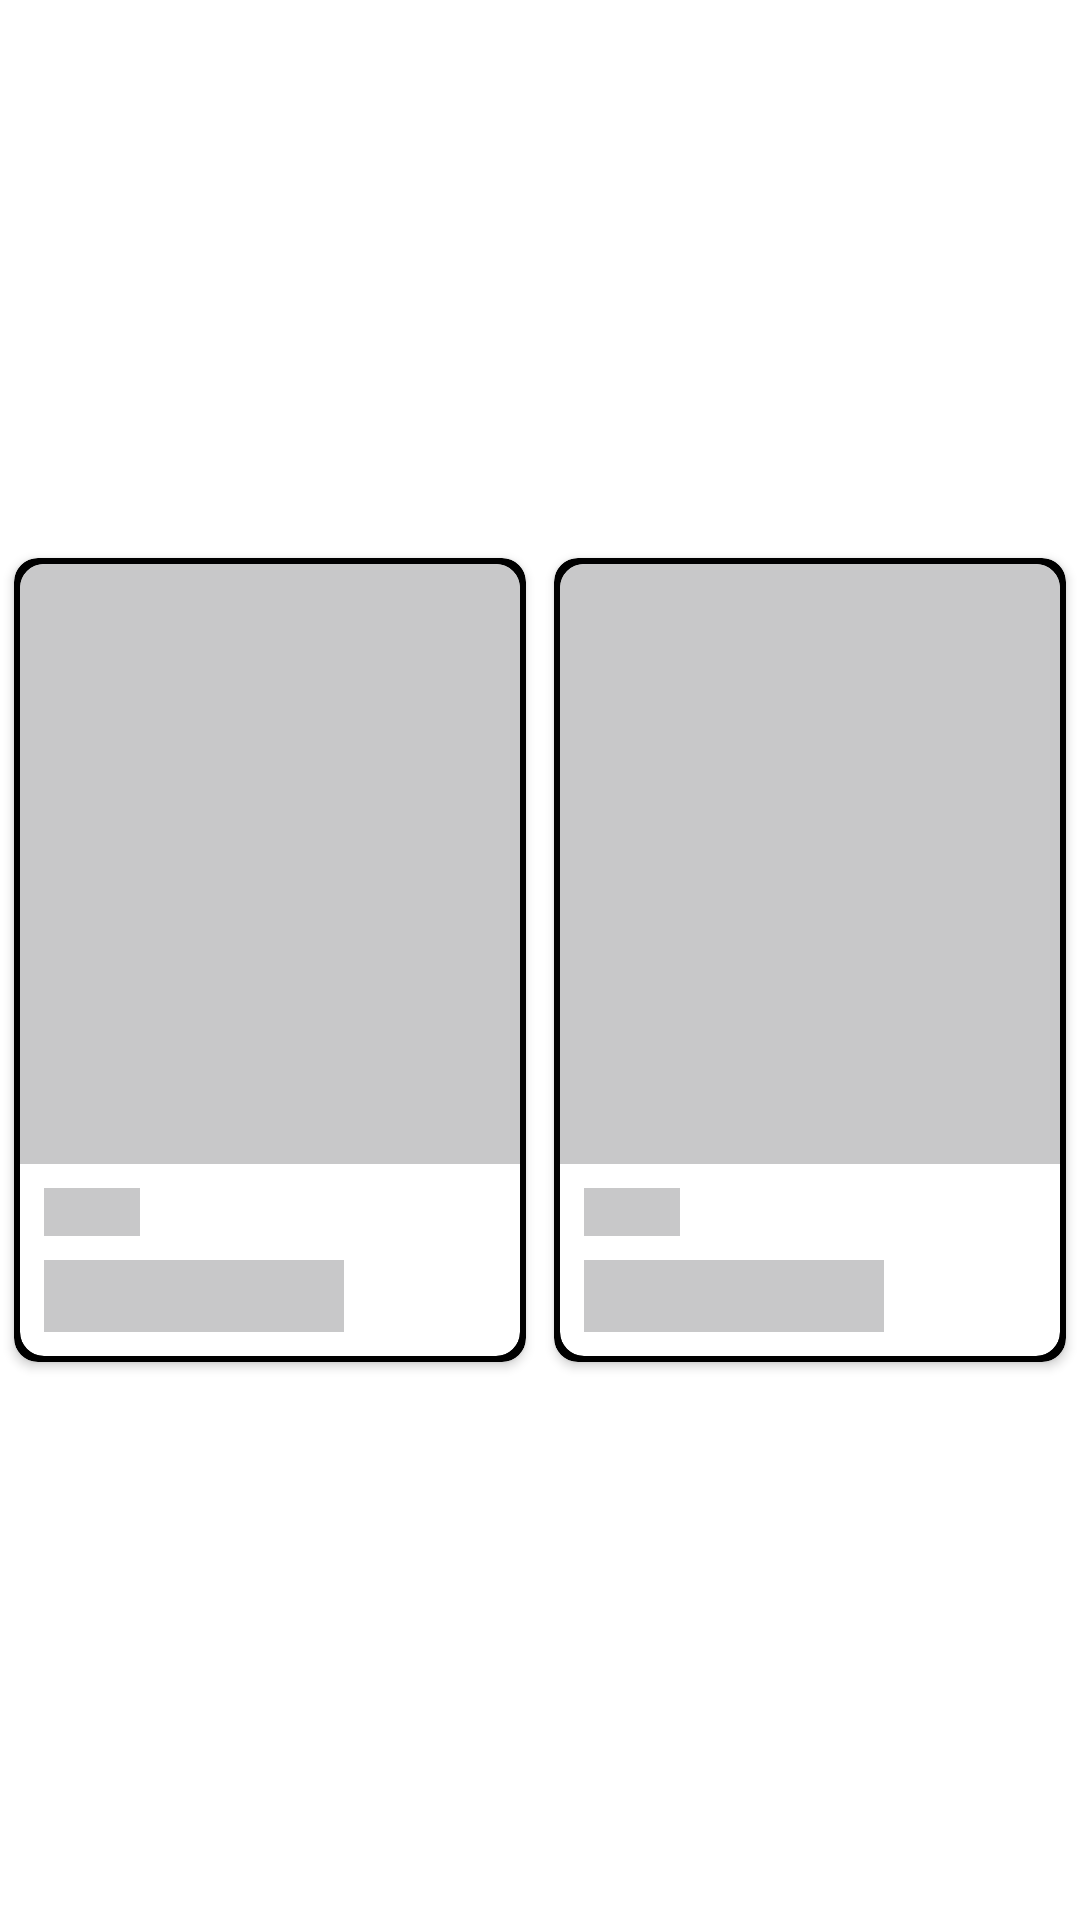

Write the Android layout XML for this screen, with the resource values it uses.
<!-- AndroidManifest.xml: application theme Theme.PokeApi -->
<!-- res/layout/view_loading.xml -->
<?xml version="1.0" encoding="utf-8"?>
<androidx.constraintlayout.widget.ConstraintLayout xmlns:android="http://schemas.android.com/apk/res/android"
    xmlns:app="http://schemas.android.com/apk/res-auto"
    xmlns:tools="http://schemas.android.com/tools"
    android:layout_width="match_parent"
    android:layout_height="wrap_content"
    android:orientation="horizontal">

    <androidx.cardview.widget.CardView
        android:id="@+id/cardView2"
        android:layout_width="0dp"
        android:layout_height="wrap_content"
        app:cardBackgroundColor="@color/black"
        app:layout_constraintHorizontal_chainStyle="spread"
        app:cardCornerRadius="@dimen/space_small"
        app:cardUseCompatPadding="true"
        app:layout_constraintBottom_toBottomOf="parent"
        app:layout_constraintStart_toStartOf="parent"
        app:layout_constraintTop_toTopOf="parent"
        app:layout_constraintEnd_toStartOf="@+id/cardView1">

        <androidx.cardview.widget.CardView
            android:layout_width="match_parent"
            android:layout_height="match_parent"
            android:layout_margin="2dp"
            app:cardCornerRadius="@dimen/space_small">

            <LinearLayout
                android:layout_width="match_parent"
                android:layout_height="match_parent"
                android:orientation="vertical">

                <View
                    android:layout_width="match_parent"
                    android:layout_height="@dimen/space_loading_3"
                    android:layout_gravity="center_horizontal"
                    android:background="@color/background_type"
                    tools:ignore="ImageContrastCheck" />

                <View
                    android:layout_width="@dimen/space_x_large"
                    android:layout_height="@dimen/space_normal"
                    android:layout_margin="@dimen/space_small"
                    android:background="@color/background_type" />

                <View
                    android:layout_width="@dimen/space_loading_2"
                    android:layout_height="@dimen/space_large"
                    android:layout_marginStart="@dimen/space_small"
                    android:layout_marginBottom="@dimen/space_small"
                    android:background="@color/background_type" />

            </LinearLayout>
        </androidx.cardview.widget.CardView>
    </androidx.cardview.widget.CardView>

    <androidx.cardview.widget.CardView
        android:id="@+id/cardView1"
        android:layout_width="0dp"
        android:layout_height="wrap_content"
        app:cardBackgroundColor="@color/black"
        app:cardCornerRadius="@dimen/space_small"
        app:cardUseCompatPadding="true"
        app:layout_constraintBottom_toBottomOf="parent"
        app:layout_constraintEnd_toEndOf="parent"
        app:layout_constraintStart_toEndOf="@+id/cardView2"
        app:layout_constraintTop_toTopOf="parent">

        <androidx.cardview.widget.CardView
            android:layout_width="match_parent"
            android:layout_height="match_parent"
            android:layout_margin="2dp"
            app:cardCornerRadius="@dimen/space_small">

            <LinearLayout
                android:layout_width="match_parent"
                android:layout_height="match_parent"
                android:orientation="vertical">

                <View
                    android:layout_width="match_parent"
                    android:layout_height="@dimen/space_loading_3"
                    android:layout_gravity="center_horizontal"
                    android:background="@color/background_type"
                    tools:ignore="ImageContrastCheck" />

                <View
                    android:layout_width="@dimen/space_x_large"
                    android:layout_height="@dimen/space_normal"
                    android:layout_margin="@dimen/space_small"
                    android:background="@color/background_type" />

                <View
                    android:layout_width="@dimen/space_loading_2"
                    android:layout_height="@dimen/space_large"
                    android:layout_marginStart="@dimen/space_small"
                    android:layout_marginBottom="@dimen/space_small"
                    android:background="@color/background_type" />

            </LinearLayout>
        </androidx.cardview.widget.CardView>
    </androidx.cardview.widget.CardView>
</androidx.constraintlayout.widget.ConstraintLayout>
<!-- resources referenced by this layout -->
<resources>
  <color name="background_type">#C8C8C9</color>
  <color name="black">#FF000000</color>
  <dimen name="space_large">24dp</dimen>
  <dimen name="space_loading_2">100dp</dimen>
  <dimen name="space_loading_3">200dp</dimen>
  <dimen name="space_normal">16dp</dimen>
  <dimen name="space_small">8dp</dimen>
  <dimen name="space_x_large">32dp</dimen>
  <style name="Theme.PokeApi" parent="Theme.MaterialComponents.DayNight.NoActionBar">
          
          <item name="colorPrimary">@color/purple_500</item>
          <item name="colorPrimaryVariant">@color/purple_700</item>
          <item name="colorOnPrimary">@color/white</item>
          
          <item name="colorSecondary">@color/teal_200</item>
          <item name="colorSecondaryVariant">@color/teal_700</item>
          <item name="colorOnSecondary">@color/black</item>
          
          <item name="android:statusBarColor" tools:targetApi="l">?attr/colorPrimaryVariant</item>
          
      </style>
  <color name="purple_500">#FF6200EE</color>
  <color name="purple_700">#FF3700B3</color>
  <color name="white">#FFFFFFFF</color>
  <color name="teal_200">#FF03DAC5</color>
  <color name="teal_700">#FF018786</color>
</resources>
